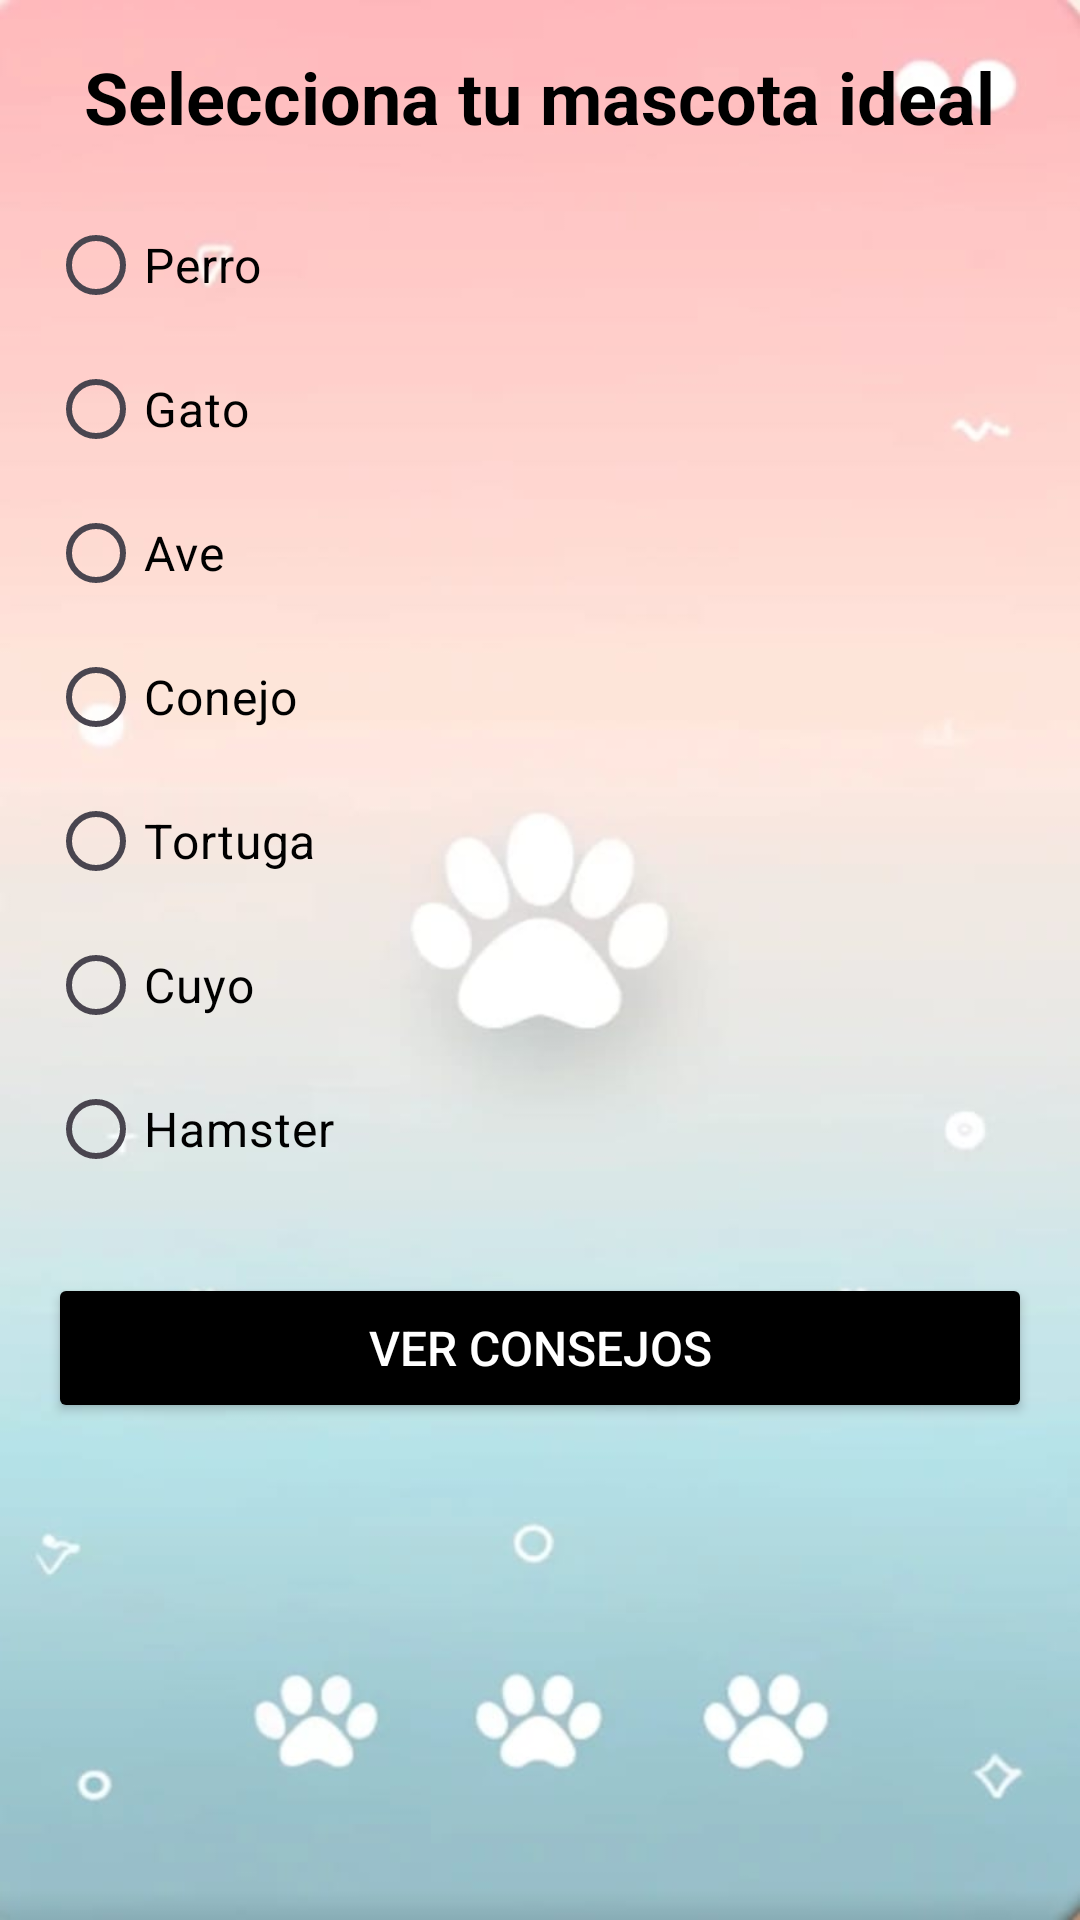

The Android layout XML behind this screen, and the referenced resources:
<!-- AndroidManifest.xml: application theme Theme.Pausi -->
<!-- res/layout/fragment_select_pet.xml -->
<ScrollView
    xmlns:android="http://schemas.android.com/apk/res/android"
    android:layout_width="match_parent"
    android:layout_height="match_parent"
    android:background="@drawable/dosfpawsy"
    android:padding="16dp">

    <LinearLayout
        android:layout_width="match_parent"
        android:layout_height="wrap_content"
        android:orientation="vertical">

        
        <TextView
            android:layout_width="wrap_content"
            android:layout_height="wrap_content"
            android:text="Selecciona tu mascota ideal"
            android:textSize="24sp"
            android:textStyle="bold"
            android:textColor="@color/black"
            android:layout_gravity="center"
            android:layout_marginBottom="16dp" />

        
        <RadioGroup
            android:id="@+id/rg_mascotas"
            android:layout_width="match_parent"
            android:layout_height="wrap_content"
            android:orientation="vertical">

            <RadioButton
                android:id="@+id/rb_perro"
                android:layout_width="match_parent"
                android:layout_height="wrap_content"
                android:text="Perro"
                android:drawablePadding="12dp"
                android:textSize="16sp"
                android:textColor="@color/black" />

            <RadioButton
                android:id="@+id/rb_gato"
                android:layout_width="match_parent"
                android:layout_height="wrap_content"
                android:text="Gato"
                android:drawablePadding="12dp"
                android:textSize="16sp"
                android:textColor="@color/black" />

            <RadioButton
                android:id="@+id/rb_ave"
                android:layout_width="match_parent"
                android:layout_height="wrap_content"
                android:text="Ave"
                android:drawablePadding="12dp"
                android:textSize="16sp"
                android:textColor="@color/black" />

            <RadioButton
                android:id="@+id/rb_conejo"
                android:layout_width="match_parent"
                android:layout_height="wrap_content"
                android:text="Conejo"
                android:drawablePadding="12dp"
                android:textSize="16sp"
                android:textColor="@color/black" />

            <RadioButton
                android:id="@+id/rb_tortuga"
                android:layout_width="match_parent"
                android:layout_height="wrap_content"
                android:text="Tortuga"
                android:drawablePadding="12dp"
                android:textSize="16sp"
                android:textColor="@color/black" />

            <RadioButton
                android:id="@+id/rb_cuyo"
                android:layout_width="match_parent"
                android:layout_height="wrap_content"
                android:text="Cuyo"
                android:drawablePadding="12dp"
                android:textSize="16sp"
                android:textColor="@color/black" />

            <RadioButton
                android:id="@+id/rb_hamster"
                android:layout_width="match_parent"
                android:layout_height="wrap_content"
                android:text="Hamster"
                android:drawablePadding="12dp"
                android:textSize="16sp"
                android:textColor="@color/black" />
        </RadioGroup>

        
        <Button
            android:id="@+id/btn_ir_a_tips"
            android:layout_width="match_parent"
            android:layout_height="50dp"
            android:text="Ver Consejos"
            android:textColor="@android:color/white"
            android:backgroundTint="@color/black"
            android:textSize="16sp"
            android:layout_marginTop="24dp" />
    </LinearLayout>
</ScrollView>
<!-- resources referenced by this layout -->
<resources>
  <color name="black">#FF000000</color>
  <!-- drawable dosfpawsy: png bitmap (drawable, 24727 bytes) -->
  <style name="Theme.Pausi" parent="Base.Theme.Pausi" />
  <style name="Base.Theme.Pausi" parent="Theme.Material3.DayNight.NoActionBar">
          <item name="colorPrimary">#6200EE</item>
          <item name="colorPrimaryDark">#3700B3</item>
          <item name="colorAccent">#03DAC5</item>
      </style>
</resources>
